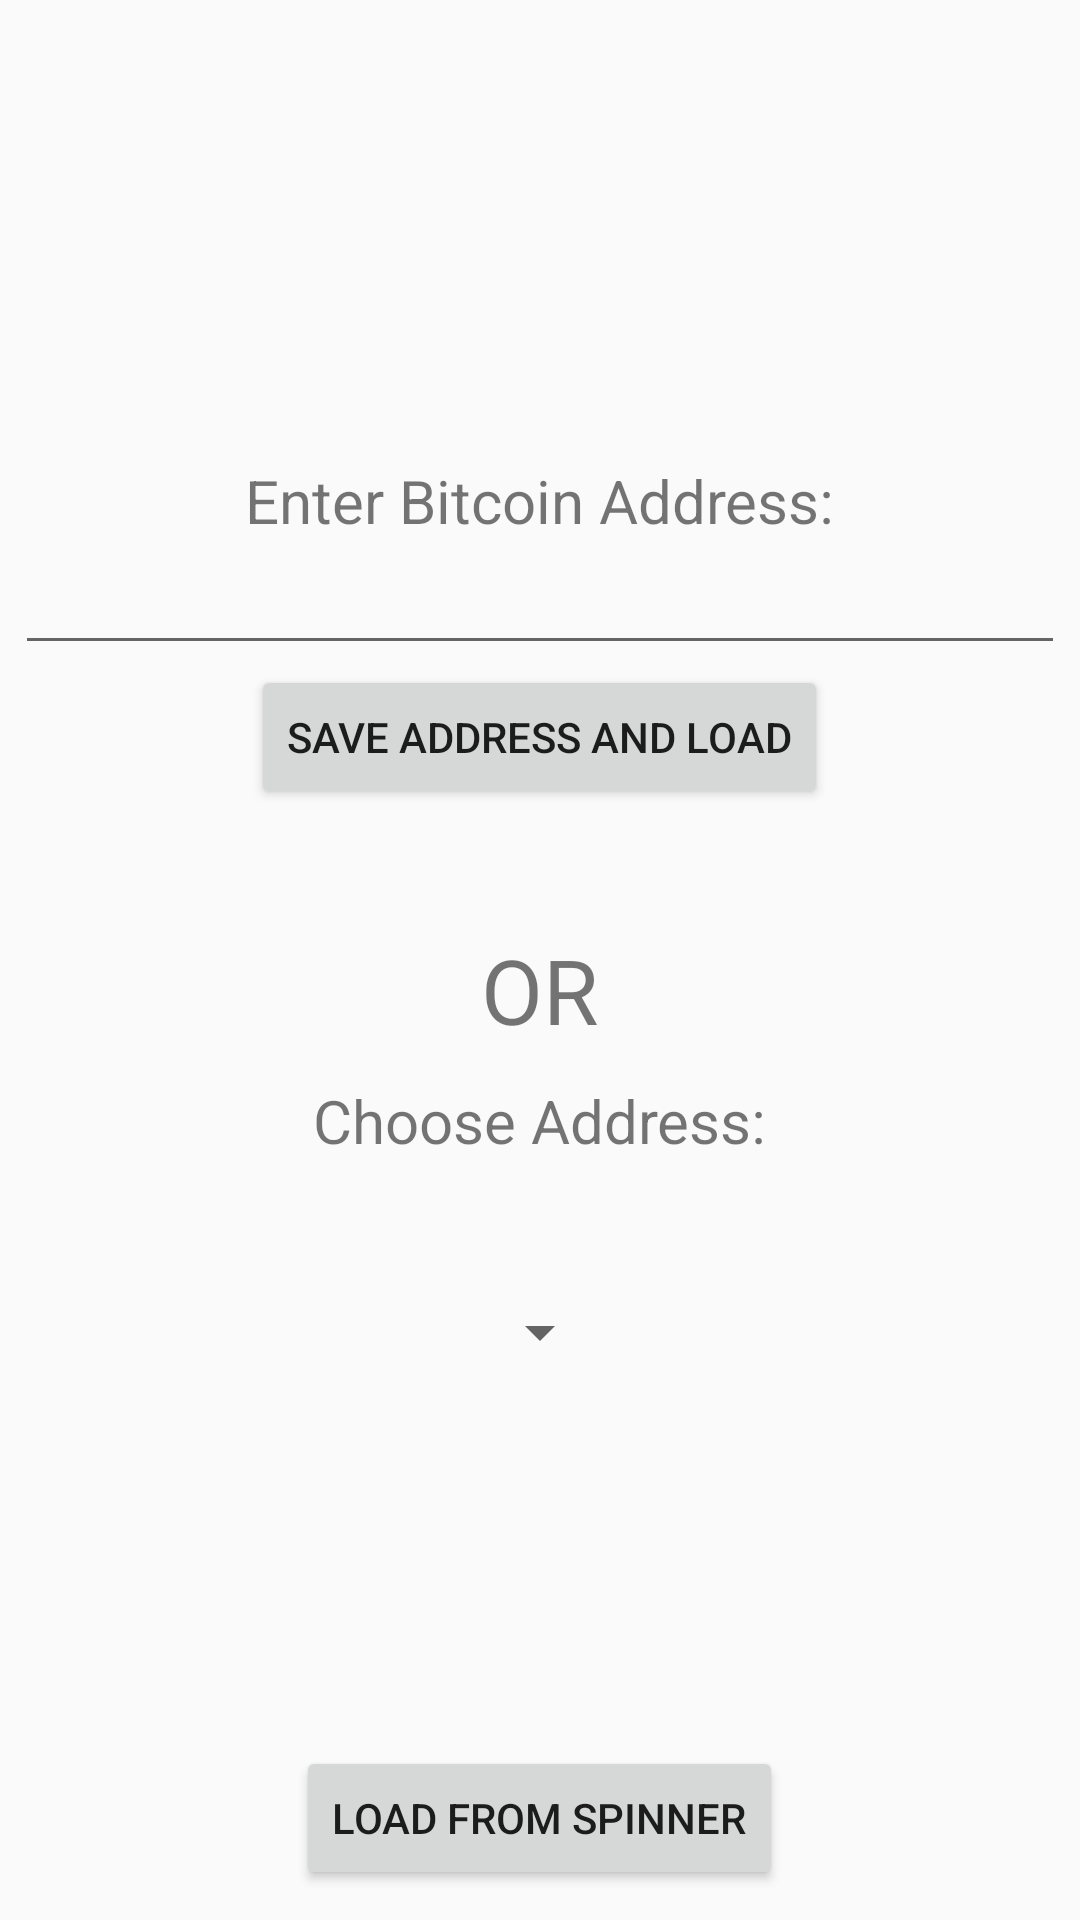

Here is an Android app screen rendered from its layout file. Give the layout XML and the strings, colors and styles it references.
<!-- AndroidManifest.xml: application theme AppTheme -->
<!-- res/layout/address_frag.xml -->
<?xml version="1.0" encoding="utf-8"?>
<RelativeLayout xmlns:android="http://schemas.android.com/apk/res/android"
    android:layout_width="match_parent" android:layout_height="match_parent">

    <TextView
        android:layout_width="wrap_content"
        android:layout_height="wrap_content"
        android:id="@+id/balanceTextLabel"
        android:layout_marginTop="61dp"
        android:textSize="30sp"
        android:layout_alignParentTop="true"
        android:layout_centerHorizontal="true"
        android:textAlignment="center" />

    <Spinner
        android:layout_width="wrap_content"
        android:layout_height="wrap_content"
        android:id="@+id/balanceSpinner"
        android:layout_below="@+id/textView7"
        android:layout_centerHorizontal="true"
        android:layout_marginTop="45dp" />

    <EditText
        android:layout_width="350dp"
        android:layout_height="wrap_content"
        android:id="@+id/addressInput"
        android:layout_below="@+id/textView6"
        android:layout_centerHorizontal="true"
        android:textAlignment="center" />

    <TextView
        android:layout_width="wrap_content"
        android:layout_height="wrap_content"
        android:text="@string/enterAddress"
        android:id="@+id/textView6"
        android:textSize="20sp"
        android:layout_marginTop="52dp"
        android:layout_below="@+id/balanceTextLabel"
        android:layout_centerHorizontal="true" />

    <TextView
        android:layout_width="wrap_content"
        android:layout_height="wrap_content"
        android:text="@string/chooseAddress"
        android:id="@+id/textView7"
        android:textSize="20sp"
        android:layout_below="@+id/textView8"
        android:layout_centerHorizontal="true" />

    <TextView
        android:layout_width="wrap_content"
        android:layout_height="wrap_content"
        android:text="@string/or"
        android:id="@+id/textView8"
        android:textSize="30sp"
        android:layout_marginTop="40dp"
        android:layout_below="@+id/saveAddressButton"
        android:layout_centerHorizontal="true"
        android:layout_marginBottom="10sp" />

    <Button
        android:layout_width="wrap_content"
        android:layout_height="wrap_content"
        android:text="@string/load"
        android:id="@+id/loadAddressButton"
        android:layout_alignParentBottom="true"
        android:layout_centerHorizontal="true"
        android:layout_marginBottom="10sp" />

    <Button
        style="?android:attr/buttonStyleSmall"
        android:layout_width="wrap_content"
        android:layout_height="wrap_content"
        android:text="@string/saveAddress"
        android:id="@+id/saveAddressButton"
        android:layout_below="@+id/addressInput"
        android:layout_centerHorizontal="true" />

</RelativeLayout>
<!-- resources referenced by this layout -->
<resources>
  <string name="chooseAddress">Choose Address: </string>
  <string name="enterAddress">Enter Bitcoin Address: </string>
  <string name="load">LOAD from Spinner</string>
  <string name="or">OR</string>
  <string name="saveAddress">Save Address and Load</string>
  <style name="AppTheme" parent="Theme.AppCompat.Light.NoActionBar">
          <item name="colorPrimary">#2924c7</item>
          <item name="colorPrimaryDark">#ed121caf</item>
          <item name="colorAccent">#FF4081</item>
      </style>
</resources>
